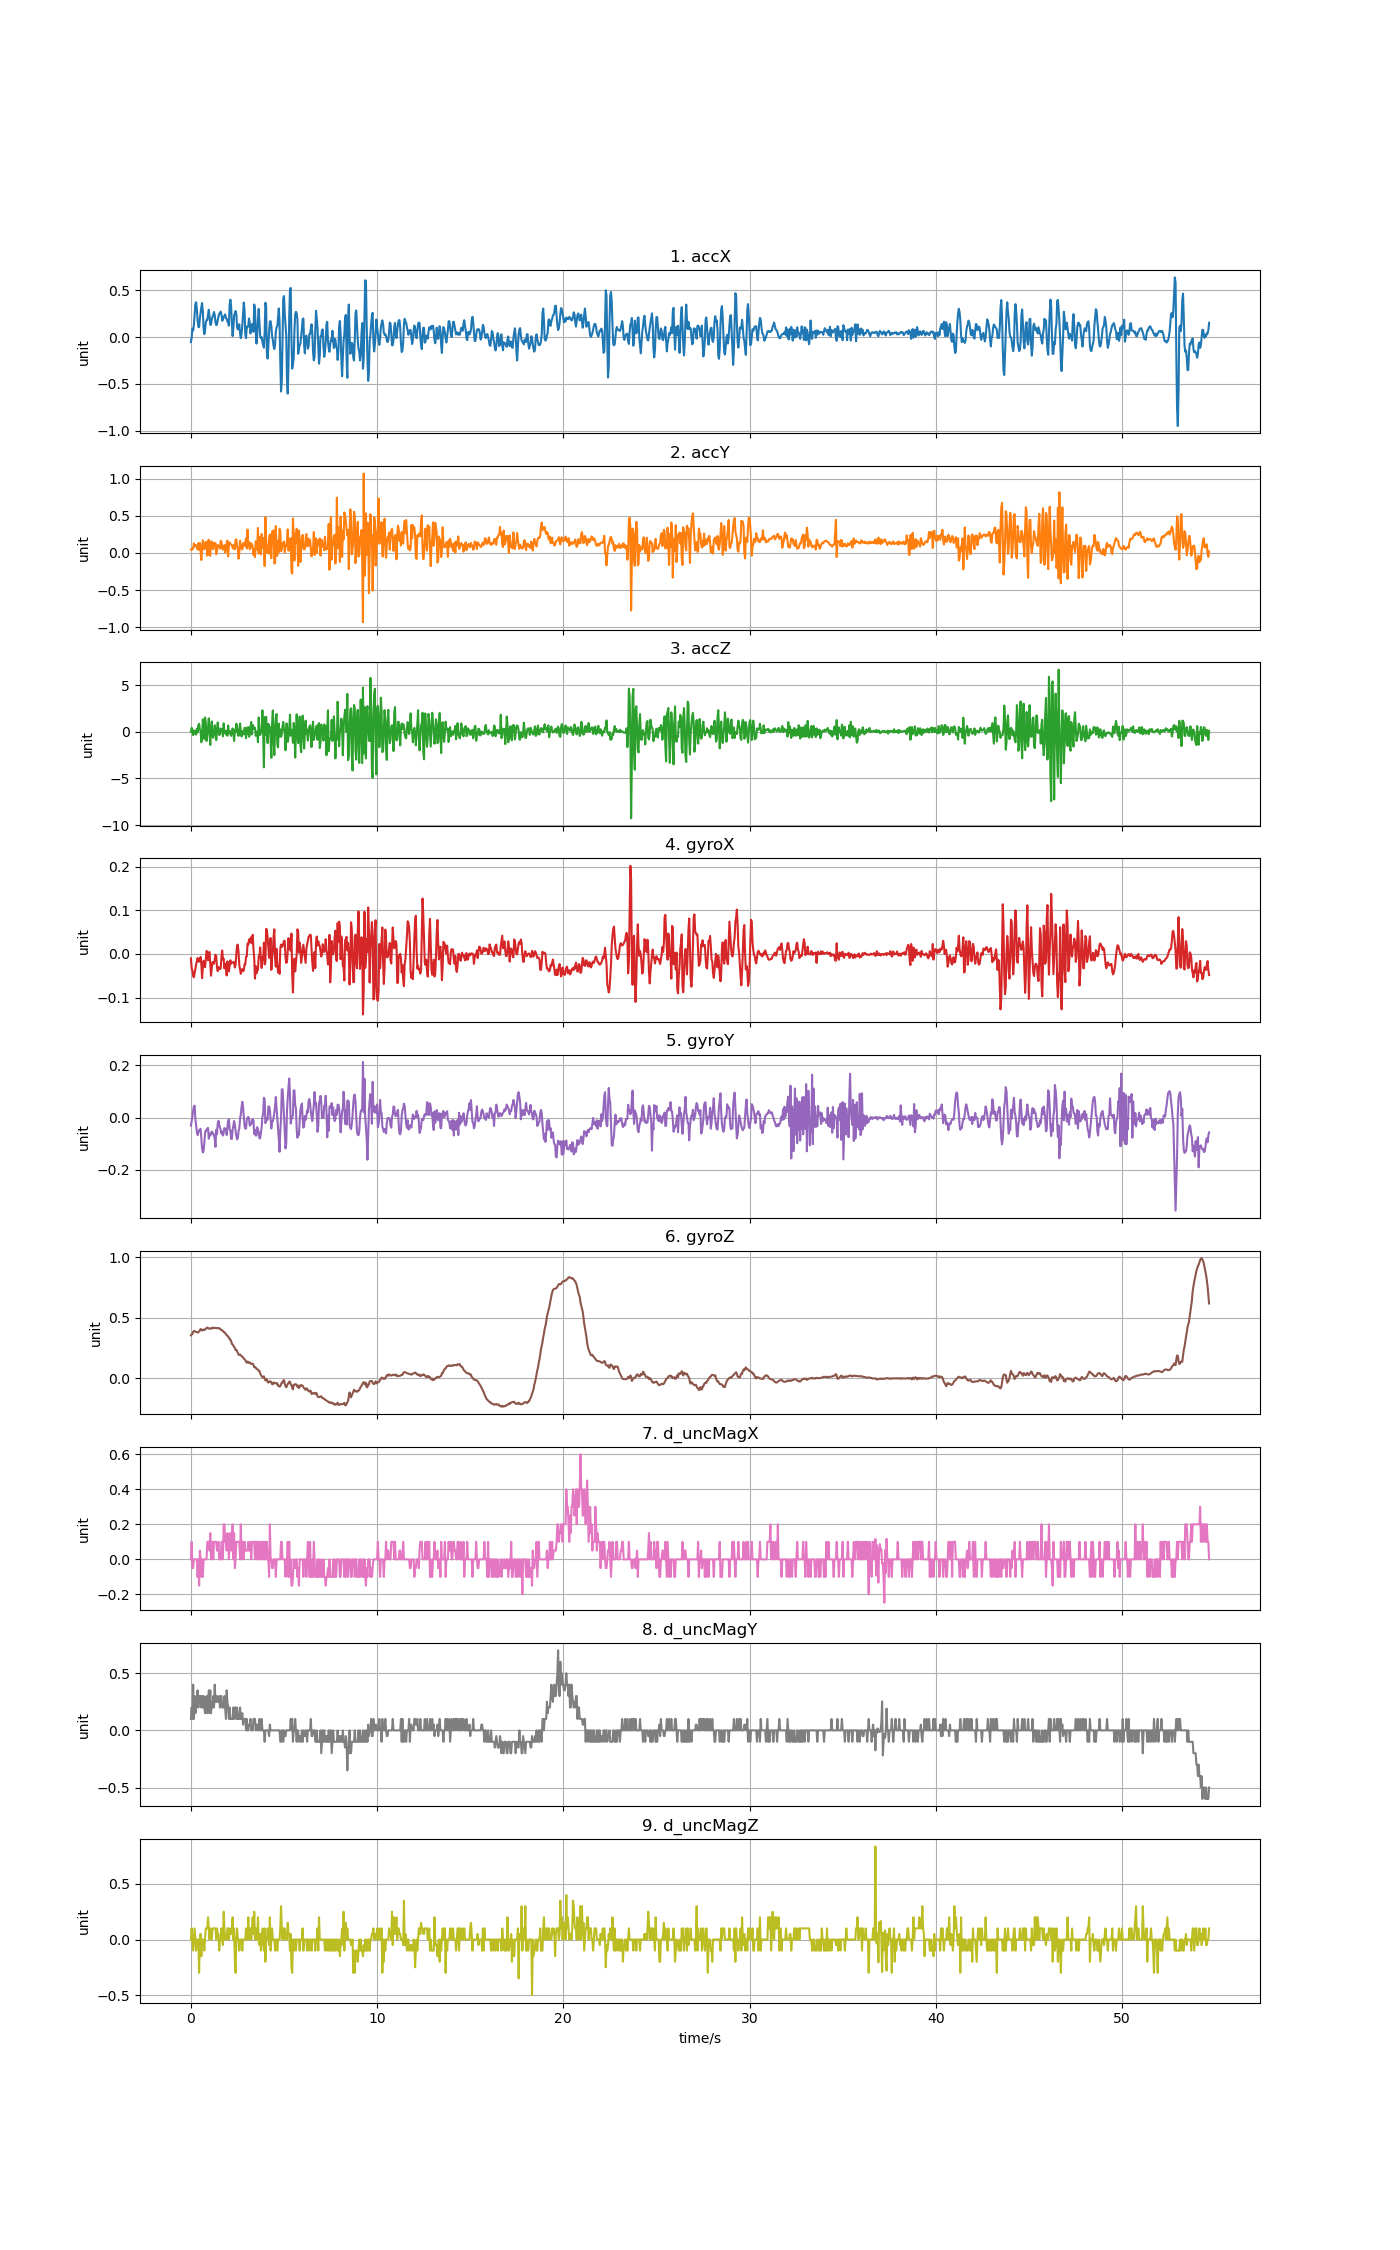

The table this chart was drawn from, first rows:
accX, accY, accZ, gyroX, gyroY, gyroZ, d_uncMagX, d_uncMagY, d_uncMagZ
-0.05267, 0.04824, 0.01053, -0.01018, -0.03129, 0.3556, 0.0, 0.1, 0.0
-0.007063, 0.04022, 0.4164, -0.03278, -0.0148, 0.3629, 0.1, 0.2, 0.09998
0.08906, 0.05818, 0.2679, -0.03736, 0.00292, 0.366, -0.05, 0.1, 0.0
0.06943, 0.05674, -0.3594, -0.05049, 0.02644, 0.3831, -0.05, 0.4, -0.09998
0.1307, 0.1318, -0.001439, -0.05355, 0.04263, 0.391, 0.0, 0.1, 0.0
0.2405, 0.09026, 0.1302, -0.04377, 0.04568, 0.3916, 0.0, 0.3, 0.09998
0.3549, 0.1044, -0.187, -0.03278, -0.006243, 0.3855, 0.0, 0.15, 0.0
0.3723, 0.1043, -0.2995, -0.02423, -0.0319, 0.3825, 0.0, 0.2, -0.09998
0.295, 0.07374, 0.3254, -0.01629, -0.05511, 0.3819, 0.0, 0.3, 0.0
0.1782, 0.04884, -0.05651, -0.009261, -0.06794, 0.3785, -0.1, 0.35, 0.0
0.1099, 0.1316, 0.7037, -0.0172, -0.05817, 0.3803, 0.0, 0.2, 0.0
0.1061, 0.0404, 0.8593, -0.01751, -0.04839, 0.3867, -0.15, 0.3, -0.3
0.199, 0.1362, 0.3002, -0.0172, -0.04687, 0.3956, 0.05, 0.3, 0.0
0.258, 0.02658, 0.08595, -0.006817, -0.0432, 0.4072, 0.0, 0.3, 0.05
0.3166, -0.09565, -1.122, -0.02362, -0.08077, 0.4038, -0.1, 0.2, -0.15
0.3639, 0.07865, -0.5832, -0.05538, -0.1174, 0.3947, 0.0, 0.3, 0.0
0.2793, 0.1699, 1.345, -0.03186, -0.1342, 0.3987, -0.1, 0.2, 0.0
0.09744, 0.1142, 0.02609, -0.01567, -0.1272, 0.4026, 0.0, 0.3, 0.0
0.03172, 0.04998, -0.767, -0.02178, -0.1006, 0.399, 0.0, 0.2, -0.09998
0.07266, 0.1057, 1.534, -0.03034, -0.05817, 0.402, 0.0, 0.15, 0.0
0.1554, 0.1513, 0.9431, -0.0114, -0.04961, 0.41, 0.0, 0.2, 0.09998
0.1835, 0.1258, -0.989, 0.006927, -0.04961, 0.4161, 0.0, 0.3, 0.1
0.1844, -0.03502, -0.266, 0.005095, -0.04228, 0.4191, 0.1, 0.15, 0.1
0.2355, 0.15, 0.4666, -0.01445, -0.03984, 0.413, 0.1, 0.25, 0.2
0.2919, 0.1788, 1.437, 0.00204, -0.08138, 0.41, 0.1, 0.35, 0.09998
0.221, -0.02813, -0.1152, 0.004484, -0.06183, 0.4136, 0.05, 0.15, 0.0
0.1316, -0.03932, -1.416, -0.02117, -0.06916, 0.4118, 0.15, 0.35, 0.1
0.1328, 0.1531, 0.2045, -0.04988, -0.06244, 0.41, 0.0, 0.15, 0.0
0.1946, 0.1557, 1.108, -0.03278, -0.05389, 0.4106, 0.1, 0.25, 0.0
0.2162, 0.07003, -0.3953, -0.01873, -0.06122, 0.4197, 0.1, 0.2, 0.1
0.2377, 0.05064, -0.6455, -0.01965, -0.06061, 0.417, 0.0, 0.3, 0.1
0.268, 0.1386, -0.1355, -0.02239, -0.06855, 0.4161, 0.1, 0.2, 0.1
0.2324, 0.1312, 0.6989, -0.01323, -0.0826, 0.4148, 0.1, 0.4, 0.09998
0.1595, 0.1331, 0.2428, -0.001625, -0.1125, 0.4179, 0.1, 0.25, 0.1
0.1273, -0.01568, -0.8969, -0.00529, -0.04717, 0.4154, 0.1, 0.25, 0.0
0.1375, 0.0322, 0.1446, -0.02972, -0.06366, 0.4148, 0.05, 0.3, 0.1
0.1791, 0.1088, 0.9969, -0.0395, -0.02335, 0.4142, 0.05, 0.25, 0.05001
0.2197, 0.09457, 0.2619, -0.02972, -0.01235, 0.4136, 0.1, 0.25, 0.05001
0.2478, 0.0899, -0.3474, -0.034, -0.02823, 0.4151, 0.0, 0.3, -0.1
0.2577, 0.05758, -0.2504, -0.03492, -0.03862, 0.41, 0.0, 0.2, 0.0
0.2727, 0.1653, 0.3475, -0.03278, -0.04564, 0.4014, 0.0, 0.3, 0.0
0.2423, 0.151, 0.2757, -0.007123, -0.06183, 0.4002, 0.1, 0.3, 0.1
0.1742, 0.06416, 0.2104, 0.007844, -0.05389, 0.3965, 0.1, 0.2, 0.0
0.1875, 0.04477, -0.4875, -0.01262, -0.06916, 0.3898, 0.0, 0.2, -0.05001
0.2173, 0.07177, 0.9012, -0.01079, -0.05725, 0.3831, 0.2, 0.2, 0.25
0.226, 0.1071, -0.1217, -0.03308, -0.04045, 0.3809, 0.2, 0.3, 0.1
0.2424, 0.002215, 0.09433, -0.02239, -0.04595, 0.3739, 0.1, 0.2, 0.0
0.2033, 0.05997, -0.2881, -0.02881, -0.0432, 0.3654, 0.1, 0.09999, 0.0
0.1954, 0.1338, 0.1039, -0.04927, -0.06733, 0.355, 0.05, 0.35, 0.0
0.1668, 0.1674, -0.4276, -0.0169, -0.03679, 0.3525, 0.15, 0.25, 0.1
0.1567, -0.04465, 0.6749, -0.03797, -0.01296, 0.3434, 0.1, 0.2, 0.1
0.122, 0.1047, -0.09721, -0.04011, -0.006854, 0.3385, 0.0, 0.1, 0.0
0.3474, 0.1417, 0.08475, -0.02728, -0.04717, 0.322, 0.1, 0.2, 0.1
0.4, 0.124, -0.2433, -0.01445, -0.04961, 0.3208, 0.15, 0.1, 0.04999
0.3306, 0.1131, -0.4354, -0.02239, -0.08168, 0.3067, 0.05, 0.1, 0.04999
0.1391, 0.1076, 0.01831, -0.01934, -0.0823, 0.2847, 0.1, 0.1, 0.1
0.01101, 0.06895, 0.3625, -0.01903, -0.04625, 0.2804, 0.2, 0.09999, 0.2
0.09673, 0.0595, -0.08404, -0.01934, -0.0319, 0.2701, 0.0, 0.2, 0.0
0.2328, 0.1101, -0.9843, -0.01873, -0.01357, 0.2618, 0.15, 0.1, 0.1
0.2516, 0.05088, 0.226, -0.03125, -0.02701, 0.2499, -0.05, 0.2, -0.2
... 1,308 more rows
